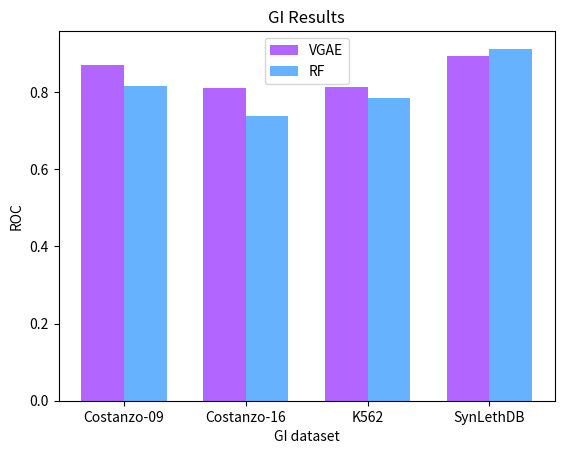

Write Python code to recreate this figure.
import matplotlib.pyplot as plt
import random
import pandas as pd
import numpy as np
import networkx as nx


VGAE = [0.87138, 0.8112, 0.814466, 0.8929]
RF = [0.815744, 0.73854, 0.78527, 0.91263]

index = np.arange(len(VGAE))
bar_width = 0.35

fig, ax = plt.subplots()
summer = ax.bar(index, VGAE, bar_width,
                label="VGAE", color='#B266FF')

winter = ax.bar(index+bar_width, RF,
                 bar_width, label="RF", color='#66B2FF')

ax.set_xlabel('GI dataset')
ax.set_ylabel('ROC')
ax.set_title('GI Results')
ax.set_xticks(index + bar_width / 2)
ax.set_xticklabels(["Costanzo-09", "Costanzo-16", "K562", "SynLethDB"])
ax.legend()

plt.show()
def plot2():
    fig = plt.figure()
    # fig, ax = plt.subplots(figsize=(10, 5))
    title = ['GNAE', 'VGAE GI', 'VGAE PPI', 'Random features', 'Random connections', 'RF']
    values = [0.846, 0.767, 0.731, 0.669, 0.672, 0.764]
    x_pos = np.arange(len(values))
    my_colors = ['indigo','m','g','b','k','c']
    plt.bar(x_pos, values, color=my_colors)
    # ax.bar(x_pos, values)
    for index, data in enumerate(values):
        plt.text(x=index, y=data, s=f"{data}", fontdict=dict(fontsize=10))
    # Create names on the x-axis
    plt.xticks(x_pos, title)
    plt.title("Drug Sensitivity")
    plt.ylabel('AUC')
    plt.xlabel('Dataset')
    plt.show()

def plot1():
    fig, ax = plt.subplots()
    ind = list(np.arange(1, 3))
    width = 0.4
    # show the figure, but do not block
    plt.show(block=False)

    go =[0.4154, 0.2944]
    random =[0.0099, 0.01825]

    plt.bar([i - (width/2) for i in ind], go, width,alpha=0.5, color='b')
    plt.bar([i + (width/2) for i in ind], random, width, color='g')


    ax.set_xticks(ind)
    ax.set_xticklabels(['K562', 'Jurkat'])
    ax.set_ylim([0.0, 0.5])
    ax.set_ylabel('Pearson Correlation (predicted, actual)')
    ax.set_title('Human GI - Regression')

    plt.legend(['$F_{GO}$', '$F_{Random  GO}$'], loc='upper right')

    plt.savefig("Human GI - Regression")
    plt.show()

    fig, ax = plt.subplots()
    ind = list(np.arange(1, 3))
    width = 0.4
    # show the figure, but do not block
    plt.show(block=False)

def plot_graph(G):
    pos = nx.spring_layout(G)  # G is my graph
    nx.draw(G, pos, node_color='dodgerblue',edge_color='black', width=1.5, edge_cmap=plt.cm.Blues, with_labels=True)
    plt.savefig("graph.png", dpi=500, facecolor='w', edgecolor='w', orientation='portrait', papertype=None, format=None,
                transparent=False, bbox_inches=None, pad_inches=0.1)
